Run: headless pygame with SDL's dummy video driver; simulated clock (each Clock.tick advances the game by its frame time, no real sleeping); random seed 0; keys injected as events and as key.get_pressed() state; no mouse input.
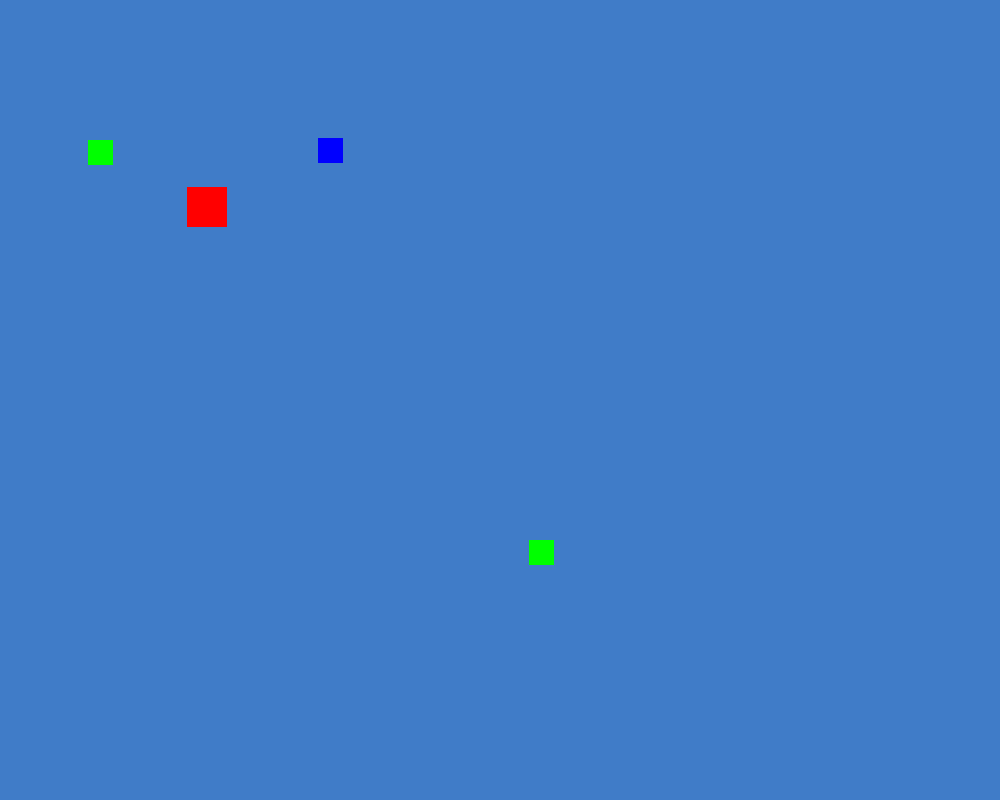
Frame 1 of 4 · flips 1–60 · no input
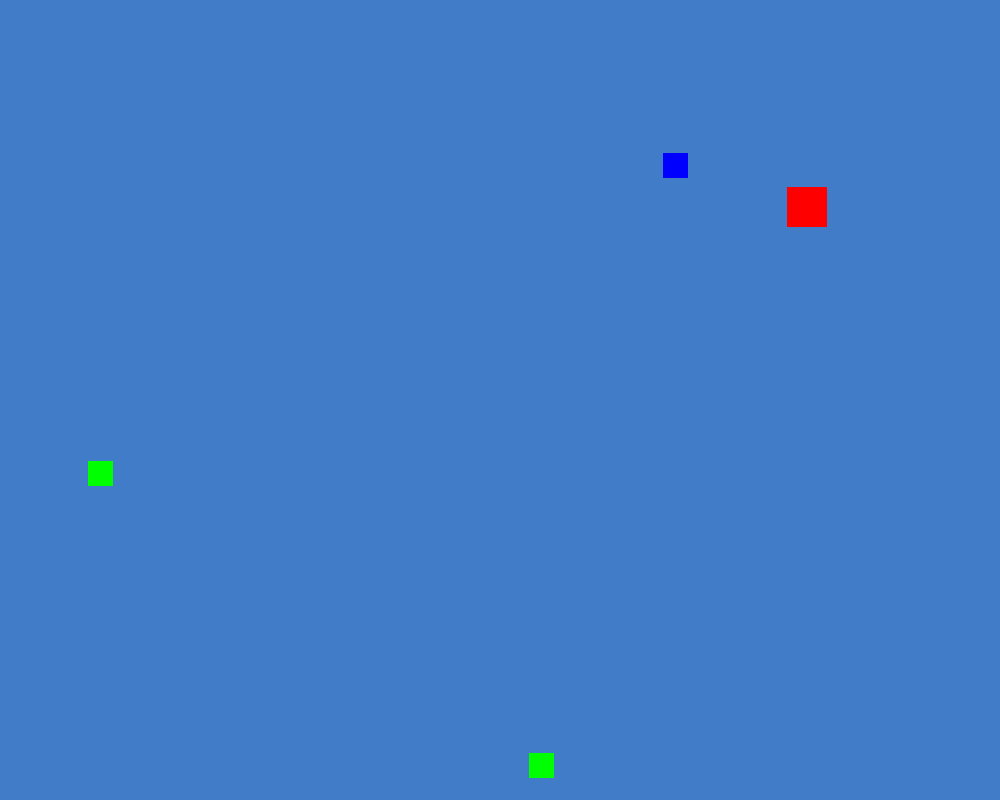
Frame 2 of 4 · flips 61–180 · tapped SPACE, RETURN · held RIGHT (→), D
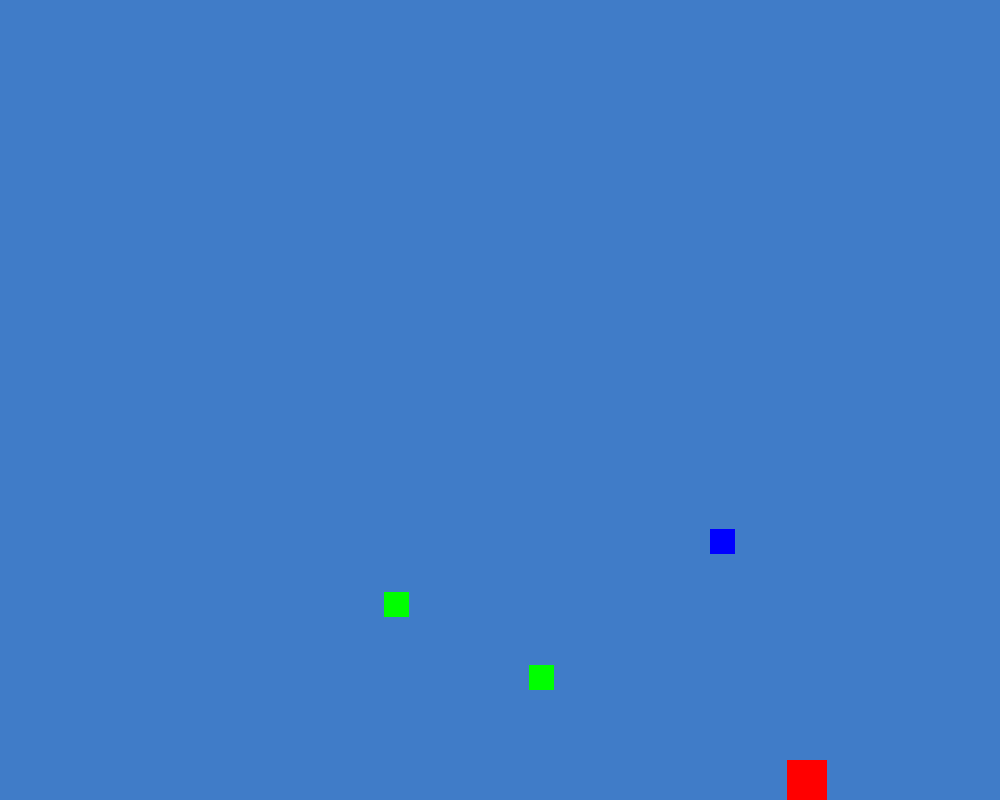
Frame 3 of 4 · flips 181–300 · held DOWN (↓), S
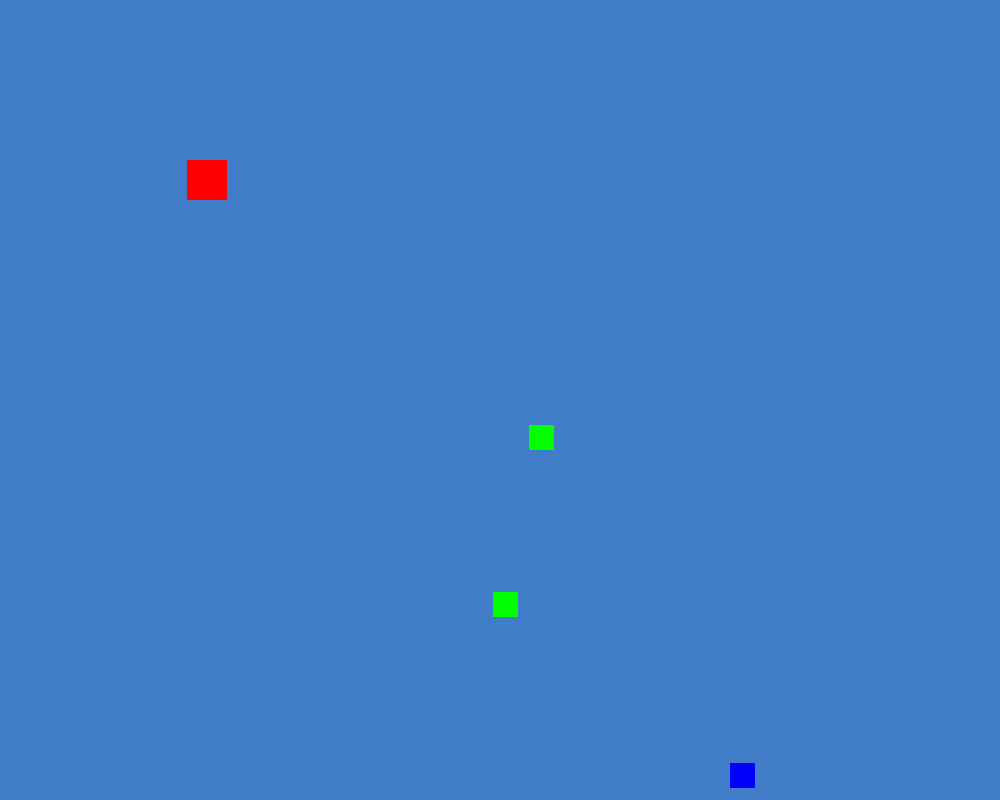
Frame 4 of 4 · flips 301–420 · held LEFT (←), A, UP (↑), W

The pygame program that drew these frames:

import pygame
import pygame.display
import random  

pygame.init()
SCREEN_WIDTH = 1000
SCREEN_HEIGHT = 800
BG_Color = (64,124,200)
clock = pygame.time.Clock()
screen = pygame.display.set_mode((SCREEN_WIDTH,SCREEN_HEIGHT))
pygame.display.set_caption('Dungeon Crawler')

Enemies = []

class Player:
    def __init__(self, x,y):
        self.rect = pygame.Rect(0,0,40,40)
        self.rect.center = (x,y)
        self.x = x 
        self.y = y
        self.speed = 5
    def blit(self):
        pygame.draw.rect(screen, (255,0,0), self.rect)
    def move(self):
        keys = pygame.key.get_pressed()
        if keys[pygame.K_LEFT]:
            spot = self.rect.left - self.speed
            if spot>0:
                self.rect.x -= self.speed
            else:
                self.rect.left = 0
        if keys[pygame.K_RIGHT]:
            spot = self.rect.right + self.speed
            if spot<SCREEN_WIDTH:
                self.rect.x +=self.speed
            else:
                self.rect.right = SCREEN_WIDTH
        if keys[pygame.K_UP]:
            spot = self.rect.top - self.speed
            if spot>0:
                self.rect.y -=self.speed
            else:
                self.rect.top = 0   
        if keys[pygame.K_DOWN]:
            spot = self.rect.bottom + self.speed
            if spot < SCREEN_HEIGHT:
                self.rect.y +=self.speed
            else:
                self.rect.bottom = SCREEN_HEIGHT                                     

class Enemy:
    def __init__(self, x,y):
        self.rect = pygame.Rect(0,0,25,25)
        self.rect.center = (x,y)
        self.x = x 
        self.y = y
        self.speed = random.randint(2,4)
        self.dirs = ['u','d','l','r']
        self.colors = [(255,0,0), (0,255,0), (0,0,255)]
        self.color = random.choice(self.colors)
        self.dir = random.choice(self.dirs)
        Enemies.append(self)
        
        
    def blit(self):
        pygame.draw.rect(screen, self.color, self.rect)
    def move(self):
        
        if random.randint(0,100)>98:
            self.dir = random.choice(self.dirs)
            self.speed = random.randint(2,4)

        if self.dir == 'u':
            spot = self.rect.top - self.speed
            if spot>0:
                self.rect.y -=self.speed
            else:
                self.rect.top = 0
                self.dir = 'd'
        if self.dir == 'd':
            spot = self.rect.bottom + self.speed
            if spot < SCREEN_HEIGHT:
                self.rect.y +=self.speed
            else:
                self.rect.bottom = SCREEN_HEIGHT
                self.dir = 'u'
        if self.dir == 'r':
            spot = self.rect.right + self.speed
            if spot<SCREEN_WIDTH:
                self.rect.x +=self.speed
            else:
                self.rect.right = SCREEN_WIDTH
                self.dir = 'l'
        if self.dir == 'l':
            spot = self.rect.left - self.speed
            if spot>0:
                self.rect.x -= self.speed
            else:
                self.rect.left = 0
                self.dir = 'r'


p = Player(207,207)
e = Enemy(100,100)
e2 = Enemy(150,150)
e3 = Enemy(400,500)

run = True 
while run:
    for event in pygame.event.get():
        if event.type == pygame.QUIT:
            run=False 
    screen.fill(BG_Color)
    p.move()
    p.blit()
        
    for E in Enemies:
        E.move()
        E.blit()
        if p.rect.colliderect(E.rect):
            print('collision')

    pygame.display.update()
    clock.tick(60)    

pygame.quit()    
